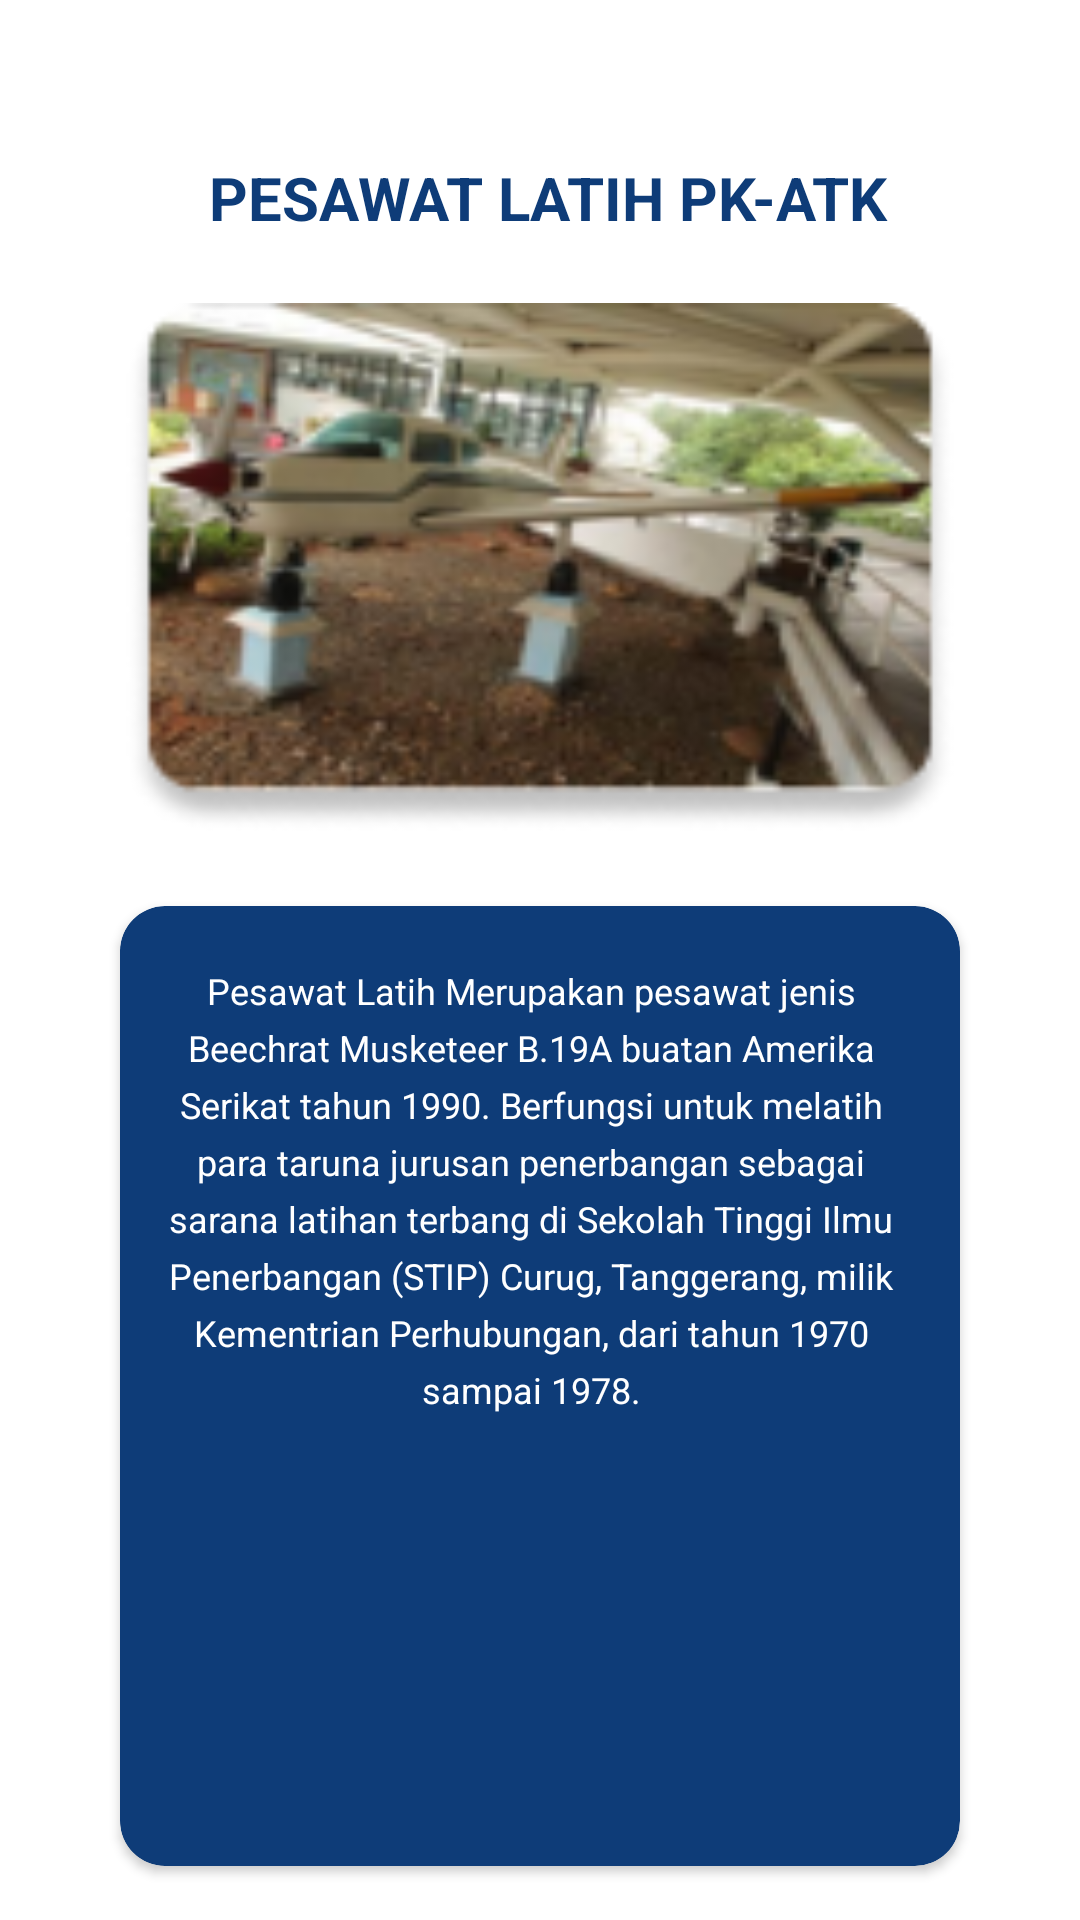

Write the Android layout XML for this screen, with the resource values it uses.
<!-- AndroidManifest.xml: application theme Theme.Hisport -->
<!-- res/layout/activity_pesawatlatihpk.xml -->
<?xml version="1.0" encoding="utf-8"?>
<RelativeLayout xmlns:android="http://schemas.android.com/apk/res/android"
    xmlns:app="http://schemas.android.com/apk/res-auto"
    xmlns:tools="http://schemas.android.com/tools"
    android:layout_width="match_parent"
    android:layout_height="match_parent"
    android:orientation="vertical"
    tools:context=".pesawatlatihpk">
    <LinearLayout
        android:layout_width="match_parent"
        android:layout_height="wrap_content"
        android:orientation="vertical">

        <ImageButton
            android:id="@+id/buttonBack"
            android:layout_width="9dp"
            android:layout_height="16dp"
            android:layout_alignParentStart="true"
            android:layout_alignParentTop="true"
            android:layout_marginStart="24dp"
            android:layout_marginLeft="20dp"
            android:layout_marginTop="25dp"
            android:background="@drawable/vector" />

        <TextView
            android:id="@+id/Judul_pesawatlatihpk"
            android:layout_width="300dp"
            android:layout_height="50dp"
            android:layout_alignParentLeft="true"
            android:layout_alignParentTop="true"
            android:layout_gravity="center"
            android:layout_marginTop="0dp"
            android:elegantTextHeight="false"
            android:gravity="center"
            android:text=" PESAWAT LATIH PK-ATK"
            android:textAllCaps="true"
            android:textColor="@color/transport"
            android:textSize="20sp"
            android:textStyle="bold" />

        <ImageView
            android:id="@+id/pesawatlatihpk2"
            android:layout_width="276dp"
            android:layout_height="176dp"
            android:layout_alignParentLeft="true"
            android:layout_gravity="center"
            android:layout_alignParentTop="true"
            android:layout_marginTop="10dp"
            android:background="@drawable/pesawat2"
            android:elevation="4dp" />

        //card info
        <androidx.cardview.widget.CardView
            android:layout_width="280dp"
            android:layout_height="320dp"
            android:layout_marginStart="0dp"
            android:layout_marginTop="25dp"
            android:layout_marginBottom="10dp"
            android:layout_gravity="center"
            app:cardCornerRadius="15dp"
            app:cardBackgroundColor="@color/blueprimary">

            <ScrollView
                android:layout_width="match_parent"
                android:layout_height="match_parent"
                android:layout_marginTop="20dp"
                android:layout_marginBottom="20dp"
                android:orientation="vertical">

                <TextView
                    android:layout_width="match_parent"
                    android:layout_height="wrap_content"
                    android:layout_marginStart="14dp"
                    android:layout_marginEnd="20dp"
                    android:lineSpacingExtra="5dp"
                    android:text="@string/text_pesawat2"
                    android:textColor="@color/white"
                    android:textSize="12sp"
                    android:textAlignment="center"/>
            </ScrollView>
        </androidx.cardview.widget.CardView>

        // akhir card info
    </LinearLayout>
</RelativeLayout>
<!-- resources referenced by this layout -->
<resources>
  <color name="blueprimary">#0E3C78</color>
  <color name="transport">#0E3C78</color>
  <color name="white">#FFFFFFFF</color>
  <!-- drawable pesawat2: png bitmap (drawable-v24, 34110 bytes) -->
  <string name="text_pesawat2">
  Pesawat Latih Merupakan pesawat jenis Beechrat Musketeer B.19A buatan Amerika
  Serikat tahun 1990. Berfungsi untuk melatih para taruna jurusan penerbangan
  sebagai sarana latihan terbang di Sekolah Tinggi Ilmu Penerbangan (STIP) Curug,
  Tanggerang, milik Kementrian Perhubungan, dari tahun 1970 sampai 1978.
      </string>
  <style name="Theme.Hisport" parent="Theme.MaterialComponents.DayNight.DarkActionBar">
          
          <item name="colorPrimary">@color/blueprimary</item>
          <item name="colorPrimaryVariant">@color/blueprimary</item>
          <item name="colorOnPrimary">@color/white</item>
          
          <item name="colorSecondary">@color/teal_200</item>
          <item name="colorSecondaryVariant">@color/teal_700</item>
          <item name="colorOnSecondary">@color/black</item>
          
          <item name="android:statusBarColor" tools:targetApi="l">?attr/colorPrimaryVariant</item>
          
      </style>
  <color name="teal_200">#FF03DAC5</color>
  <color name="teal_700">#FF018786</color>
  <color name="black">#FF000000</color>
</resources>
